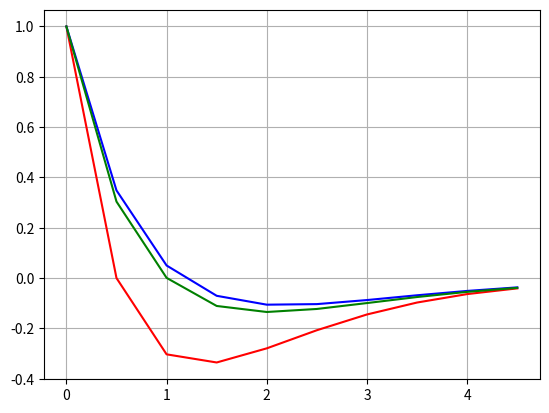

Write Python code to recreate this figure.
from typing import Callable, List
import math
import matplotlib.pyplot as plt
import numpy as np


def euler_method(
    f: Callable, x0: float, y0: float, h: float, samples: int
) -> List[float]:
    result: List[float] = [y0]

    for _ in range(1, samples):
        yi = y0 + h * f(x0, y0)
        result.append(yi)

        y0 = yi
        x0 += h

    return result


def heun_method(
    f: Callable, x0: float, y0: float, h: float, samples: int
) -> List[float]:
    result: List[float] = [y0]

    for _ in range(1, samples):
        k1 = h * f(x0, y0)
        k2 = h * f(x0 + h, y0 + k1)

        yi = y0 + (k1 + k2) / 2

        result.append(yi)

        y0 = yi
        x0 += h

    return result


def runge_kutty(
    f: Callable, x0: float, y0: float, h: float, samples: int
) -> List[float]:
    result: List[float] = [y0]

    for _ in range(1, samples):
        k1 = h * f(x0, y0)
        k2 = h * f(x0 + h / 2, y0 + k1 / 2)
        k3 = h * f(x0 + h / 2, y0 + k2 / 2)
        k4 = h * f(x0 + h, y0 + k3)

        yi = y0 + (k1 + 2 * k2 + 2 * k3 + k4) / 6
        result.append(yi)
        y0 = yi
        x0 += h

    return result


f: Callable = lambda x, y: -y - (math.e ** (-x))
# h = 10e-3
h = 0.5
t = np.arange(0.0, 5.0, h)
samples = t.size
euler_result = euler_method(f, 0, 1, h, samples)

heun_result = heun_method(f, 0, 1, h, samples)

runge_kutty_result = runge_kutty(f, 0, 1, h, samples)

plt.plot(t, euler_result, "r-", label="Euler")
plt.plot(t, heun_result, "b-", label="Heun")

plt.plot(t, runge_kutty_result, "g-", label="Runge kutty")
plt.grid(True)
plt.show()
